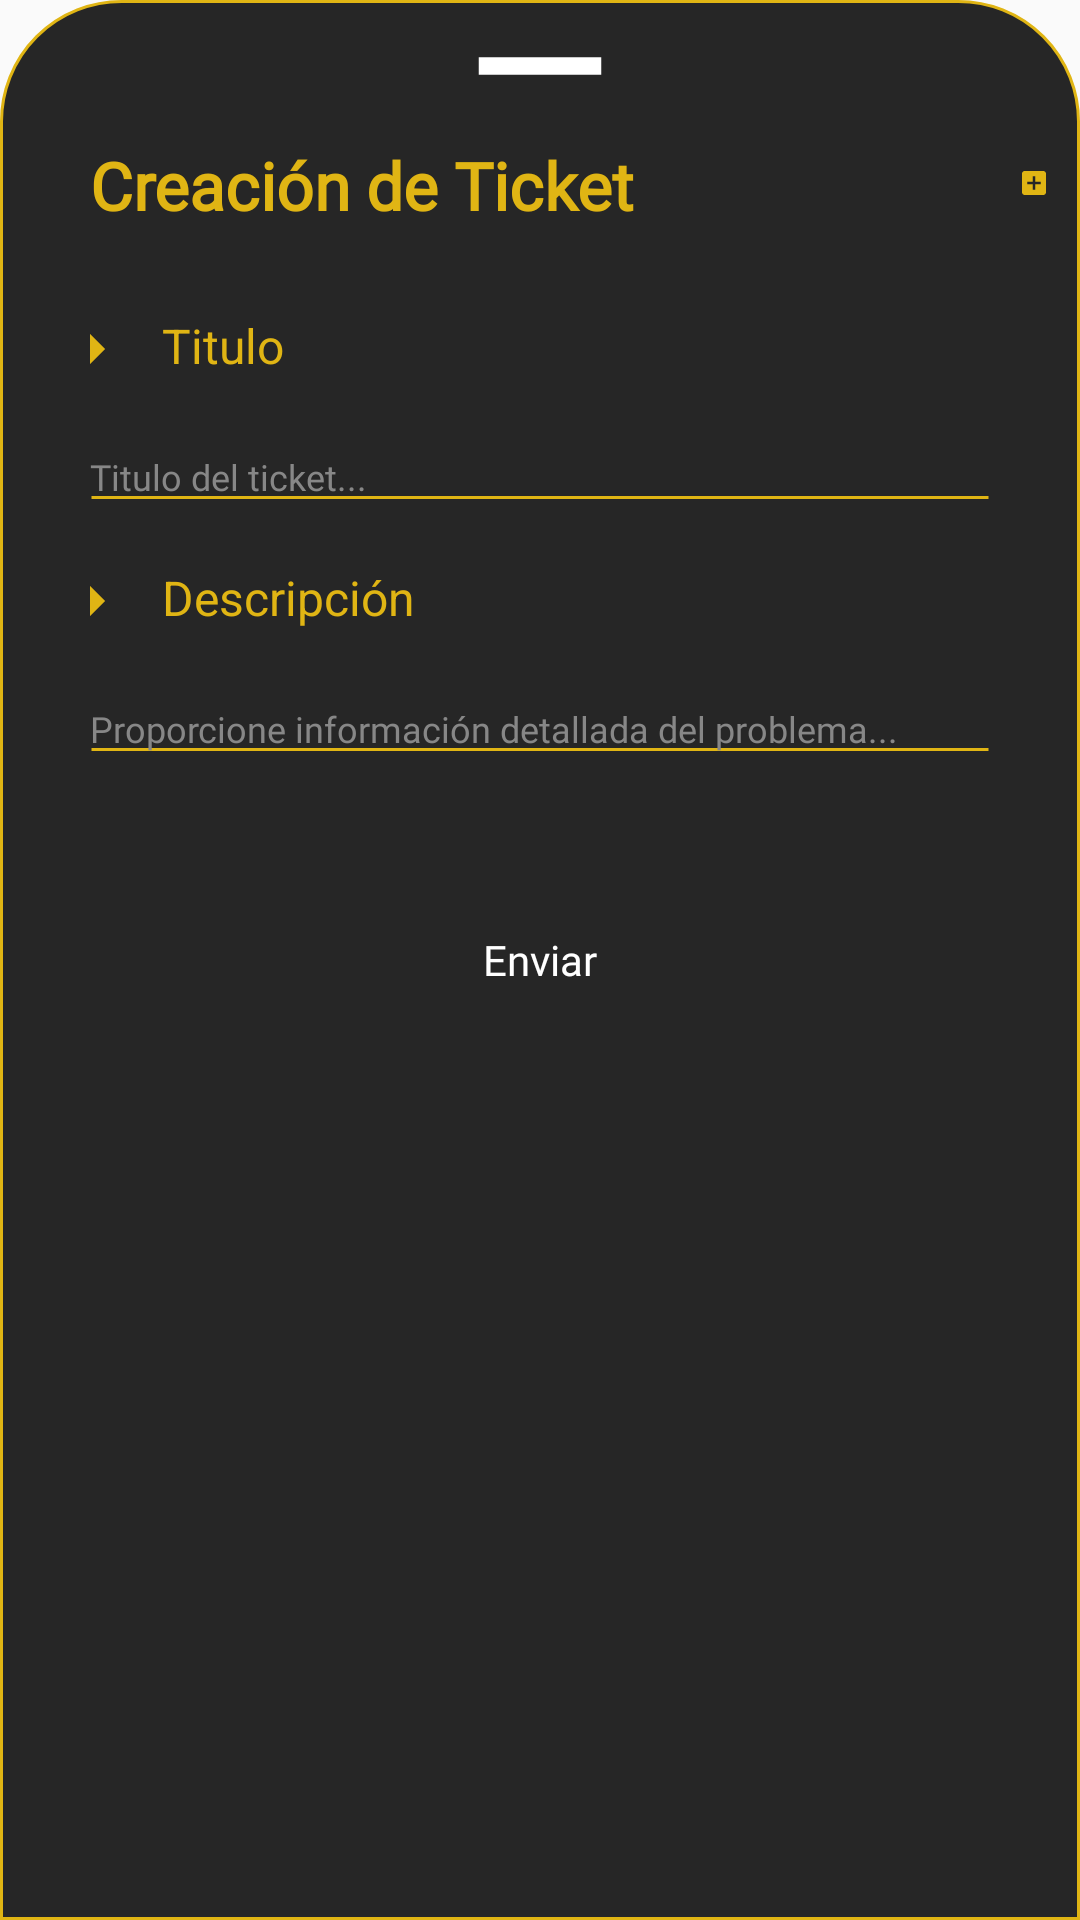

Reconstruct the res/layout file that produces this screen, plus the resources it refers to.
<!-- AndroidManifest.xml: application theme Theme.SistemadeTickets -->
<!-- res/layout/app_open_ticket.xml -->
<?xml version="1.0" encoding="utf-8"?>
<LinearLayout xmlns:android="http://schemas.android.com/apk/res/android"
    xmlns:app="http://schemas.android.com/apk/res-auto"
    android:orientation="vertical"
    android:layout_width="match_parent"
    android:layout_height="match_parent"
    android:background="@drawable/dialog_bg">

    <ImageView
        android:layout_width="70dp"
        android:layout_height="wrap_content"
        android:src="@drawable/ic_remove"
        app:tint="@color/white"
        android:layout_gravity="center|top"
        android:scaleType="centerCrop"/>

    <LinearLayout
        android:layout_width="match_parent"
        android:layout_height="wrap_content"
        android:orientation="horizontal">

        <TextView
            android:id="@+id/createText"
            android:layout_width="wrap_content"
            android:layout_height="wrap_content"
            android:textAlignment="viewStart"
            android:fontFamily="@font/inter"
            android:text="Creación de Ticket"
            android:padding="8dp"
            android:textColor="@color/saffron"
            android:layout_marginStart="12dp"
            android:layout_marginTop="5dp"
            android:textSize="22dp"
            android:textStyle="bold"/>

        <ImageView
            android:layout_width="wrap_content"
            android:layout_height="wrap_content"
            android:src="@drawable/ic_add_box"
            android:layout_marginLeft="120dp"
            android:layout_marginTop="15dp"
            android:id="@+id/cancelButton"
            app:tint="@color/saffron"/>

    </LinearLayout>


    <LinearLayout
        android:id="@+id/layout_open_ticket_title"
        android:orientation="horizontal"
        android:layout_width="match_parent"
        android:layout_height="wrap_content"
        android:layout_marginTop="10dp"
        android:padding="10dp">

        <ImageView
            android:layout_width="wrap_content"
            android:layout_height="wrap_content"
            android:src="@drawable/ic_arrow_right"
            app:tint="@color/saffron"/>

        <TextView
            android:layout_width="wrap_content"
            android:layout_height="wrap_content"
            android:text="Titulo"
            android:textColor="@color/saffron"
            android:layout_marginLeft="10dp"
            android:textSize="16sp"/>
    </LinearLayout>

    <EditText
        android:layout_width="match_parent"
        android:layout_height="30dp"
        android:layout_marginEnd="20dp"
        android:layout_marginStart="20dp"
        android:fontFamily="@font/inter"
        android:hint="Titulo del ticket..."
        android:textColorHint="@color/battleship_grey"
        android:textColor="@color/battleship_grey"
        android:textSize="12sp"
        android:gravity="fill_vertical"
        android:paddingTop="11dp"
        android:background="@drawable/saffron_underline_25dp"
        android:id="@+id/ticket_title_editbox"/>

    <LinearLayout
        android:id="@+id/layout_open_ticket_description"
        android:orientation="horizontal"
        android:layout_width="match_parent"
        android:layout_height="wrap_content"
        android:layout_marginTop="10dp"
        android:padding="10dp">

        <ImageView
            android:layout_width="wrap_content"
            android:layout_height="wrap_content"
            android:src="@drawable/ic_arrow_right"
            app:tint="@color/saffron"/>

        <TextView
            android:layout_width="wrap_content"
            android:layout_height="wrap_content"
            android:text="Descripción"
            android:textColor="@color/saffron"
            android:layout_marginLeft="10dp"
            android:textSize="16sp"/>
    </LinearLayout>

    <EditText
        android:layout_width="match_parent"
        android:layout_height="30dp"
        android:layout_marginEnd="20dp"
        android:layout_marginStart="20dp"
        android:fontFamily="@font/inter"
        android:hint="Proporcione información detallada del problema..."
        android:textColorHint="@color/battleship_grey"
        android:textColor="@color/battleship_grey"
        android:textSize="12sp"
        android:gravity="fill_vertical"
        android:paddingTop="11dp"
        android:background="@drawable/saffron_underline_25dp"
        android:id="@+id/ticket_desc_editbox"/>

    <LinearLayout
        android:id="@+id/layoutLive"
        android:orientation="horizontal"
        android:layout_width="match_parent"
        android:layout_height="wrap_content"
        android:paddingLeft="10dp"
        android:paddingRight="10dp"
        android:paddingTop="10dp"
        android:paddingBottom="30dp">

        <Button
            style="@android:style/Widget.Button"
            android:id="@+id/submit_ticket_btn"
            android:layout_width="match_parent"
            android:layout_height="55dp"
            android:layout_marginTop="30dp"
            android:layout_marginEnd="100dp"
            android:layout_marginStart="100dp"
            android:background="@drawable/btn_saffron_outline_rounded_24"
            android:fontFamily="@font/inter"
            android:text="Enviar"
            android:textColor="@color/white"
            app:strokeWidth="1dp" />
    </LinearLayout>

</LinearLayout>
<!-- resources referenced by this layout -->
<resources>
  <color name="battleship_grey">#878787</color>
  <color name="saffron">#E0B514</color>
  <color name="white">#FFFFFFFF</color>
  <!-- drawable dialog_bg (drawable) -->
  <?xml version="1.0" encoding="utf-8"?>
  <shape xmlns:android="http://schemas.android.com/apk/res/android">
      <solid
          android:color="@color/eerie_black"/>
      <corners
          android:topLeftRadius="40dp"
          android:topRightRadius="40dp"/>
      <padding
          android:left="10dp"
          android:right="10dp"
          android:top="10dp"
          android:bottom="10dp"/>
      <stroke
          android:width="1dp"
          android:color="@color/saffron"/>
  </shape>
  <!-- drawable ic_add_box (drawable) -->
  <vector xmlns:android="http://schemas.android.com/apk/res/android" android:height="24dp" android:tint="#AEAEB2" android:viewportHeight="24" android:viewportWidth="24" android:width="24dp">
        
      <path android:fillColor="@android:color/white" android:pathData="M19,3L5,3c-1.11,0 -2,0.9 -2,2v14c0,1.1 0.89,2 2,2h14c1.1,0 2,-0.9 2,-2L21,5c0,-1.1 -0.9,-2 -2,-2zM17,13h-4v4h-2v-4L7,13v-2h4L11,7h2v4h4v2z"/>
      
  </vector>
  <!-- drawable ic_arrow_right (drawable) -->
  <vector xmlns:android="http://schemas.android.com/apk/res/android" android:autoMirrored="true" android:height="24dp" android:tint="#AEAEB2" android:viewportHeight="24" android:viewportWidth="24" android:width="24dp">
        
      <path android:fillColor="@android:color/white" android:pathData="M10,17l5,-5 -5,-5v10z"/>
      
  </vector>
  <!-- drawable ic_remove (drawable) -->
  <vector xmlns:android="http://schemas.android.com/apk/res/android" android:height="24dp" android:tint="#AEAEB2" android:viewportHeight="24" android:viewportWidth="24" android:width="24dp">
        
      <path android:fillColor="@android:color/white" android:pathData="M19,13H5v-2h14v2z"/>
      
  </vector>
  <!-- drawable saffron_underline_25dp (drawable) -->
  <?xml version="1.0" encoding="utf-8"?>
  <layer-list xmlns:android="http://schemas.android.com/apk/res/android">
      <item android:top="25dp">
          <shape android:shape="line">
              <stroke
                  android:color="@color/saffron"
                  android:width="1dp" />
          </shape>
      </item>
  </layer-list>
  <style name="Theme.SistemadeTickets" parent="Base.Theme.SistemadeTickets" />
  <color name="eerie_black">#262626</color>
  <style name="Base.Theme.SistemadeTickets" parent="Theme.MaterialComponents.DayNight.NoActionBar.Bridge">
          
      </style>
</resources>
